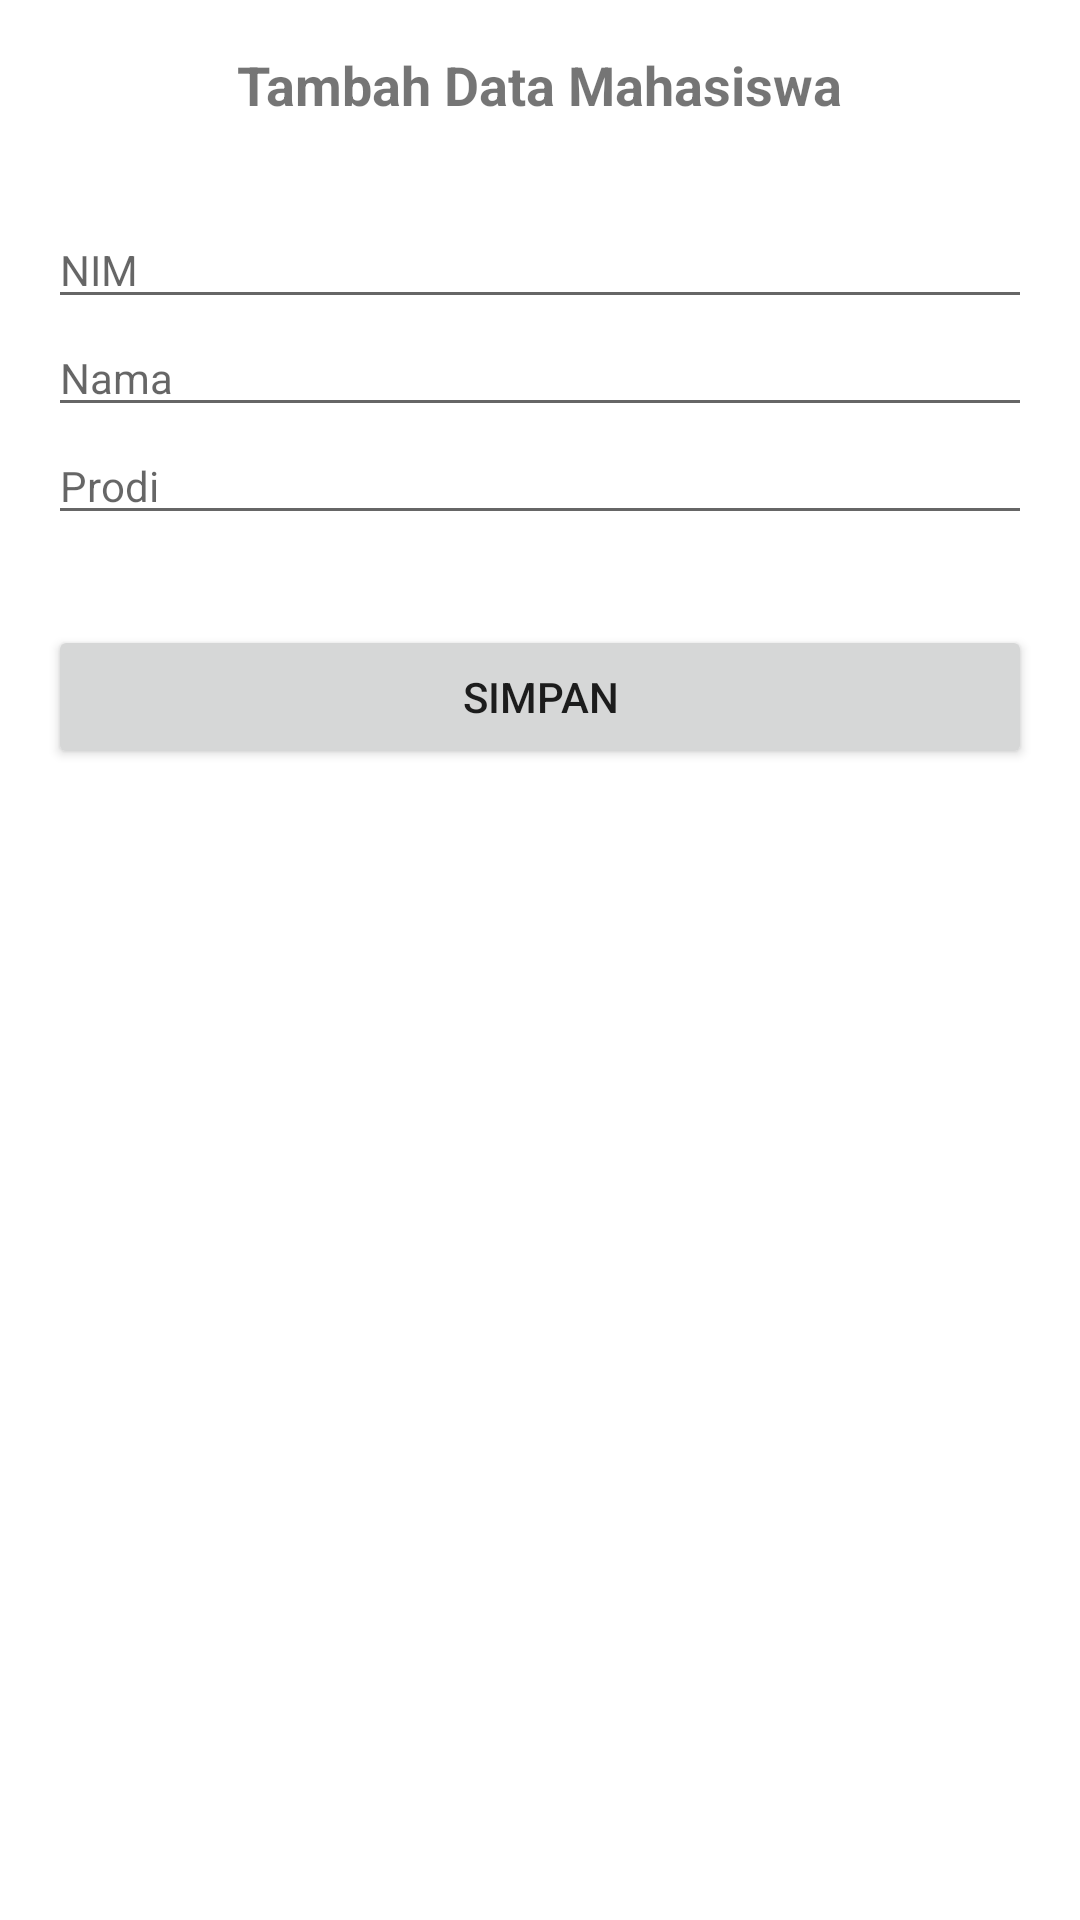

The Android layout XML behind this screen, and the referenced resources:
<!-- AndroidManifest.xml: application theme Theme.CRUDMySQL -->
<!-- res/layout/activity_tambah.xml -->
<?xml version="1.0" encoding="utf-8"?>
<LinearLayout xmlns:android="http://schemas.android.com/apk/res/android"
    xmlns:app="http://schemas.android.com/apk/res-auto"
    xmlns:tools="http://schemas.android.com/tools"
    android:layout_width="match_parent"
    android:layout_height="match_parent"
    android:orientation="vertical"
    android:padding="16dp"
    tools:context=".Activity.TambahActivity">

    <TextView
        android:layout_width="wrap_content"
        android:layout_height="wrap_content"
        android:text="Tambah Data Mahasiswa"
        android:textSize="18sp"
        android:textStyle="bold"
        android:layout_gravity="center"
        android:layout_marginBottom="30dp"/>

    <EditText
        android:id="@+id/et_nim"
        android:layout_width="match_parent"
        android:layout_height="wrap_content"
        android:hint="NIM"
        android:textSize="14sp"
        android:inputType="number"/>

    <EditText
        android:id="@+id/et_nama"
        android:layout_width="match_parent"
        android:layout_height="wrap_content"
        android:hint="Nama"
        android:textSize="14sp"
        android:inputType="text"/>

    <EditText
        android:id="@+id/et_prodi"
        android:layout_width="match_parent"
        android:layout_height="wrap_content"
        android:hint="Prodi"
        android:textSize="14sp"
        android:inputType="text"/>
    
    <Button
        android:id="@+id/btn_simpan"
        android:layout_width="match_parent"
        android:layout_height="wrap_content"
        android:text="Simpan"
        android:layout_marginTop="30dp"/>

</LinearLayout>
<!-- resources referenced by this layout -->
<resources>
  <style name="Theme.CRUDMySQL" parent="Theme.MaterialComponents.DayNight.DarkActionBar">
          
          <item name="colorPrimary">@color/purple_500</item>
          <item name="colorPrimaryVariant">@color/purple_700</item>
          <item name="colorOnPrimary">@color/white</item>
          
          <item name="colorSecondary">@color/teal_200</item>
          <item name="colorSecondaryVariant">@color/teal_700</item>
          <item name="colorOnSecondary">@color/black</item>
          
          <item name="android:statusBarColor" tools:targetApi="l">?attr/colorPrimaryVariant</item>
          
      </style>
  <!-- not gathered from this repository: default colours our renderer supplied (Android Studio template values) -->
  <color name="purple_500">#FF6200EE</color>
  <color name="purple_700">#FF3700B3</color>
  <color name="teal_200">#FF03DAC5</color>
  <color name="teal_700">#FF018786</color>
  <color name="black">#FF000000</color>
  <color name="white">#FFFFFFFF</color>
</resources>
